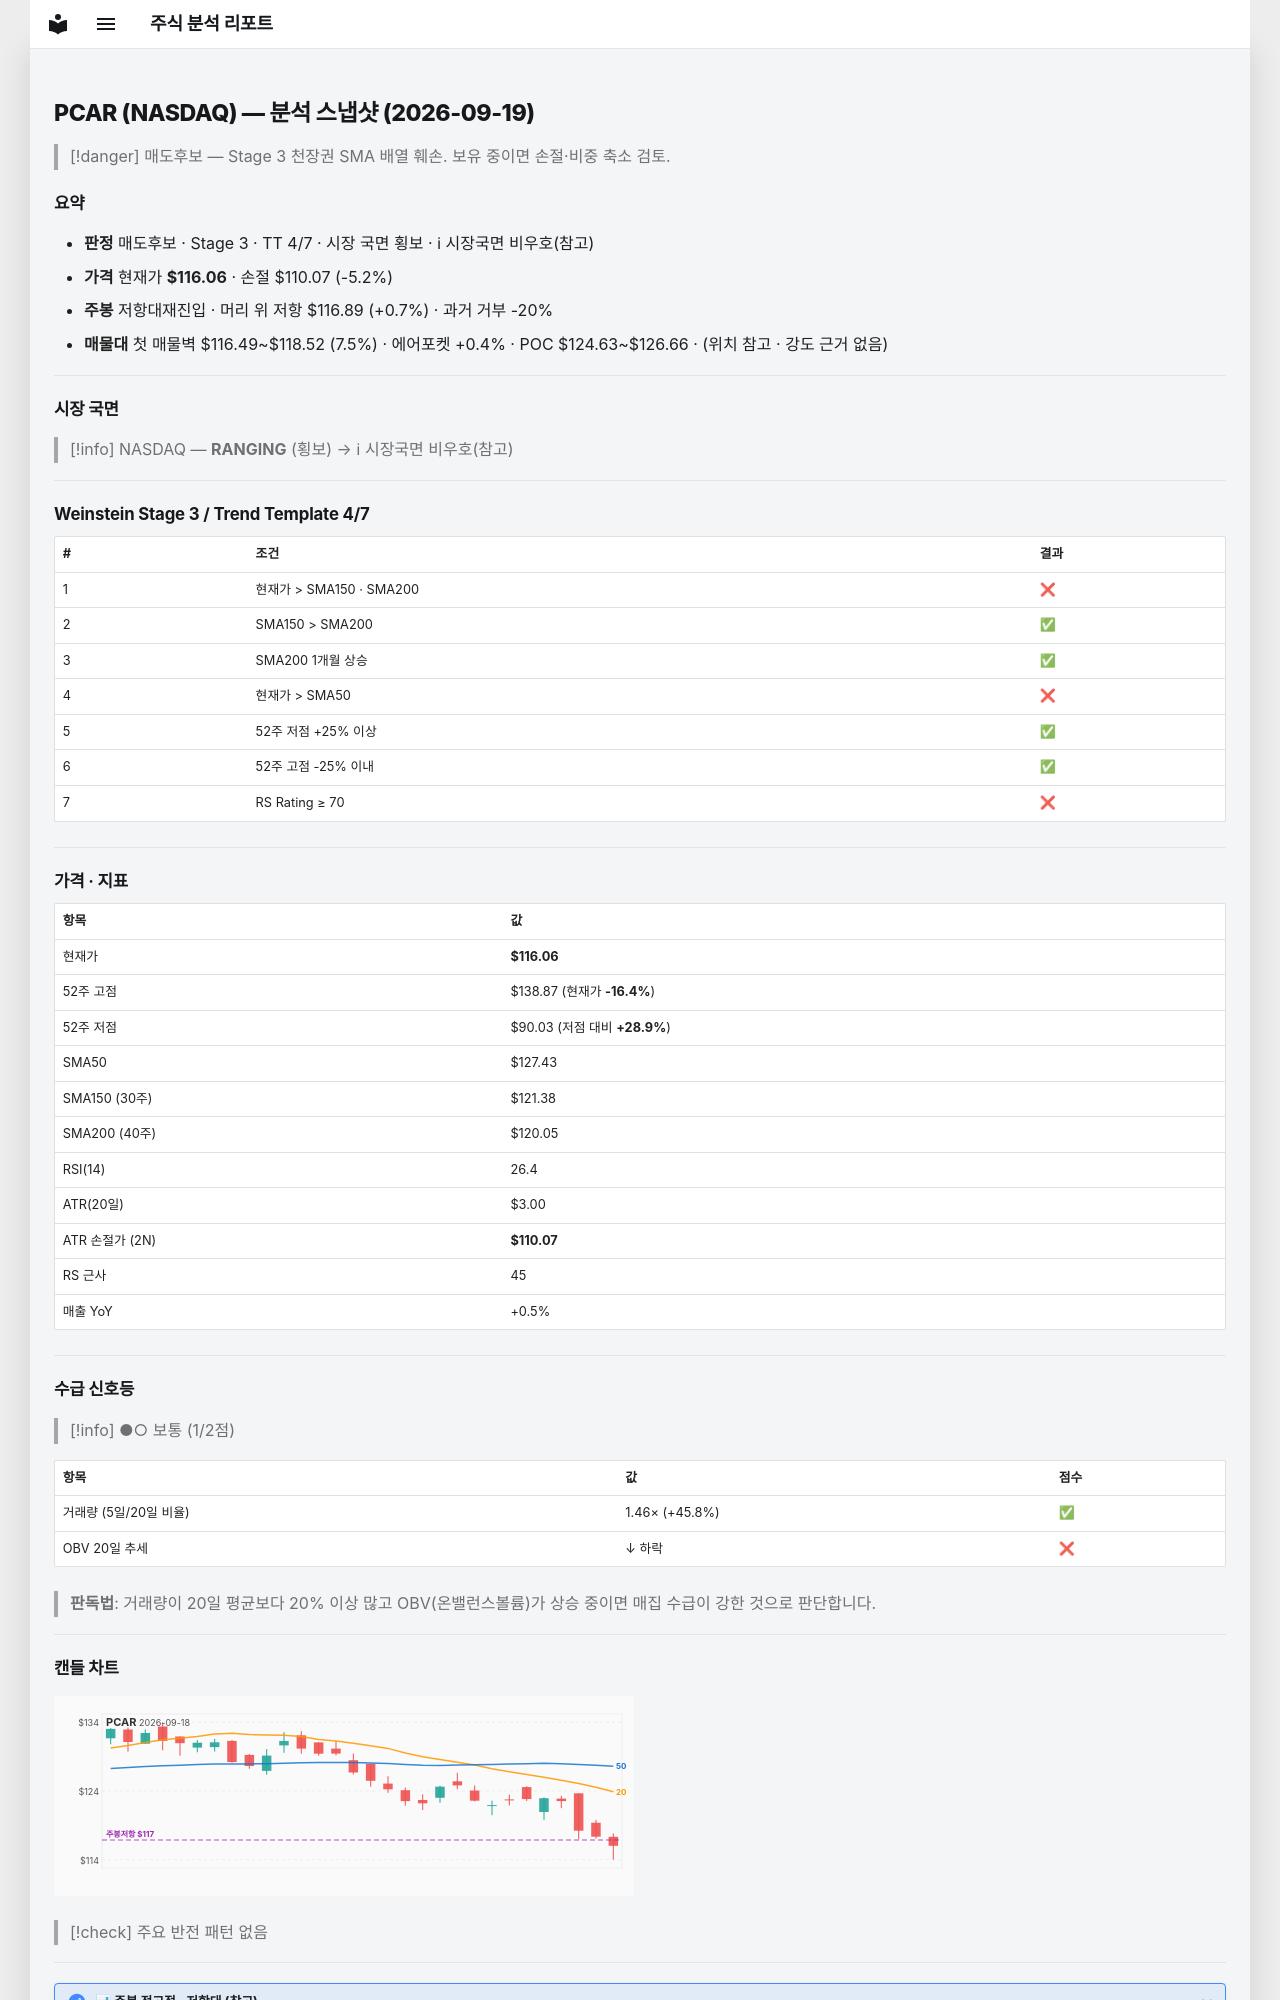

repository: soloandco/stock-reports · page: snapshots/PCAR-2026-09-19/index.html · generator: mkdocs

---
type: analysis-snapshot
title: PCAR 분석 스냅샷
ticker: PCAR
market: NASDAQ
created: 2026-09-19
updated: 2026-09-19
bar-date: 2026-09-18
verdict: 매도후보
real-rr: 0.14
sma50-gap-pct: -8.9
weekly-position: 저항대재진입
weekly-overhead-price: 116.89
weekly-overhead-pct: 0.7
stage: 3
trend-template-score: 4
tt-max: 7
price: 116.05999755859375
stop-price: 110.06981449534614
market-regime: RANGING
supply-demand-score: 1/2
supply-demand-label: 보통
status: tracking
tags:
  - stock-agent
  - watchlist
  - PCAR
  - analysis
related:
  - "[[analysis-template]]"
---

# PCAR (NASDAQ) — 분석 스냅샷 (2026-09-19)

> [!danger] 매도후보 — Stage 3 천장권
> SMA 배열 훼손. 보유 중이면 손절·비중 축소 검토.

## 요약

- **판정** 매도후보 · Stage 3 · TT 4/7 · 시장 국면 횡보 · ℹ 시장국면 비우호(참고)
- **가격** 현재가 **$116.06** · 손절 $110.07 (-5.2%)
- **주봉** 저항대재진입 · 머리 위 저항 $116.89 (+0.7%) · 과거 거부 -20%
- **매물대** 첫 매물벽 $116.49~$118.52 (7.5%) · 에어포켓 +0.4% · POC $124.63~$126.66 · (위치 참고 · 강도 근거 없음)

---

## 시장 국면

> [!info] NASDAQ — **RANGING** (횡보) → ℹ 시장국면 비우호(참고)

---

## Weinstein Stage 3 / Trend Template 4/7

| # | 조건 | 결과 |
|---|------|------|
| 1 | 현재가 > SMA150 · SMA200 | ❌ |
| 2 | SMA150 > SMA200 | ✅ |
| 3 | SMA200 1개월 상승 | ✅ |
| 4 | 현재가 > SMA50 | ❌ |
| 5 | 52주 저점 +25% 이상 | ✅ |
| 6 | 52주 고점 -25% 이내 | ✅ |
| 7 | RS Rating ≥ 70 | ❌ |

---

## 가격 · 지표

| 항목 | 값 |
|------|---|
| 현재가 | **$116.06** |
| 52주 고점 | $138.87 (현재가 **-16.4%**) |
| 52주 저점 | $90.03 (저점 대비 **+28.9%**) |
| SMA50 | $127.43 |
| SMA150 (30주) | $121.38 |
| SMA200 (40주) | $120.05 |
| RSI(14) | 26.4 |
| ATR(20일) | $3.00 |
| ATR 손절가 (2N) | **$110.07** |
| RS 근사 | 45 |
| 매출 YoY | +0.5% |

---
## 수급 신호등

> [!info] ●○ 보통 (1/2점)

| 항목 | 값 | 점수 |
|------|------|------|
| 거래량 (5일/20일 비율) | 1.46× (+45.8%) | ✅ |
| OBV 20일 추세 | ↓ 하락 | ❌ |

> **판독법**: 거래량이 20일 평균보다 20% 이상 많고 OBV(온밸런스볼륨)가 상승 중이면 매집 수급이 강한 것으로 판단합니다.

---
